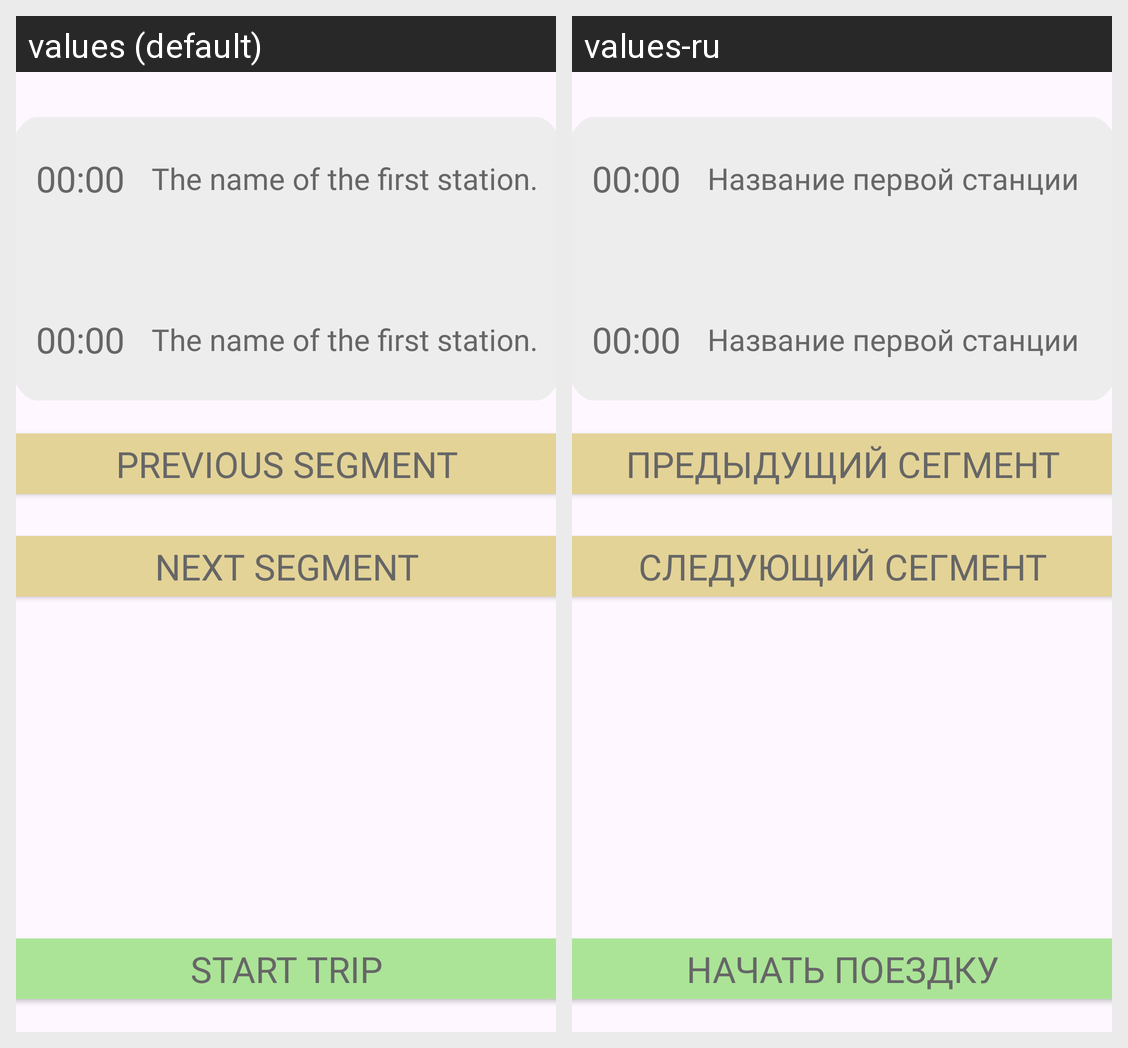

For this localized Android screen grid, give each drawn string resource with its value in every locale shown.
Android screen res/layout/activity_trip_page.xml rendered under 2 locales, left to right: values (default), values-ru. Device: Nexus 5 (rendered at 1080×1920; each locale shown at half size, 540×960, under a caption strip naming it); theme Theme.NorthSouth.
Strings drawn on this screen, with the default value and each locale's value (text and hints the layout hard-codes, and strings that could not be matched under every locale, appear in the picture but are not listed):

time_demo
  values: 00:00
  values-ru: 00:00  [not translated; the default value is used]

first_station
  values: The name of the first station.
  values-ru: Название первой станции

previous_segment
  values: Previous Segment
  values-ru: Предыдущий сегмент

next_segment
  values: Next Segment
  values-ru: Следующий сегмент

start_trip
  values: Start Trip
  values-ru: Начать поездку
